The GitHub repository Akshat-Aggarwal-200/Plant-Disease-Detection contains a labelled image folder "split" with 4 categories: apple apple scab, apple black rot, apple cedar apple rust, apple healthy. Examples follow, each with its label.

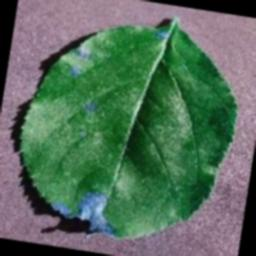
Label: apple black rot

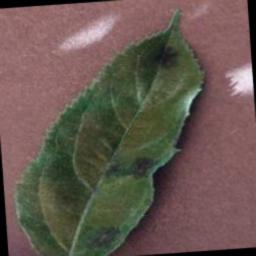
Label: apple apple scab

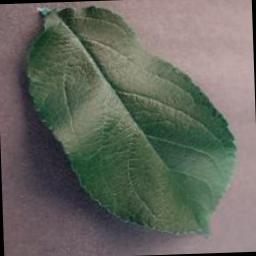
Label: apple healthy

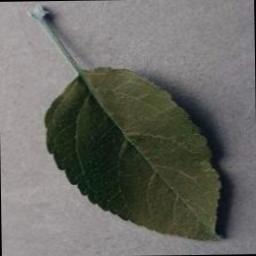
Label: apple healthy

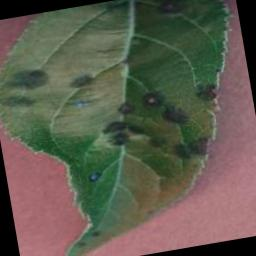
Label: apple apple scab

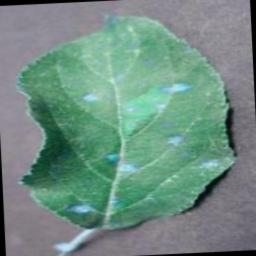
Label: apple cedar apple rust
